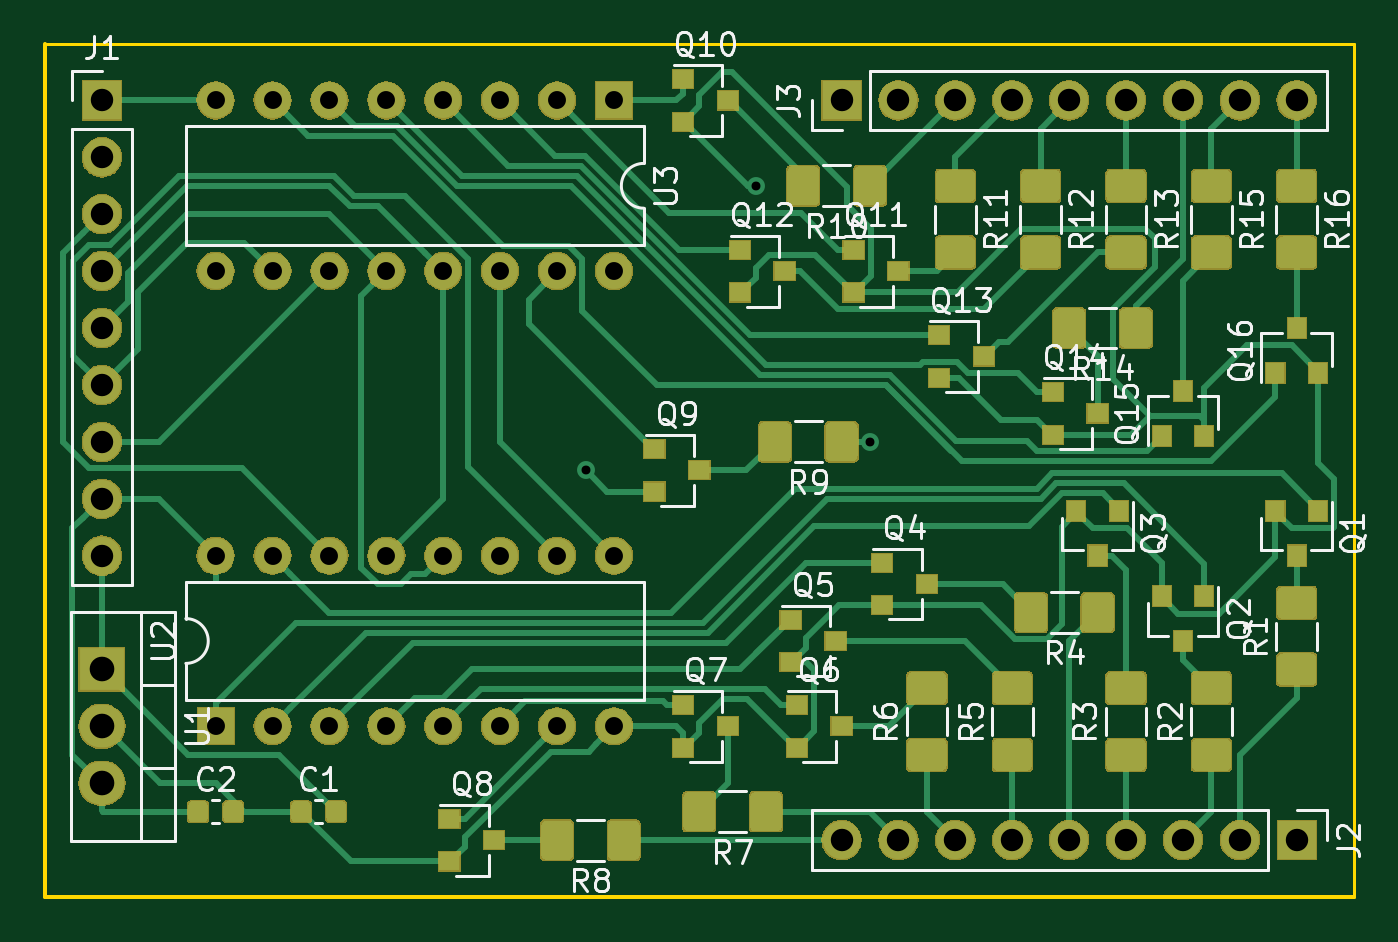
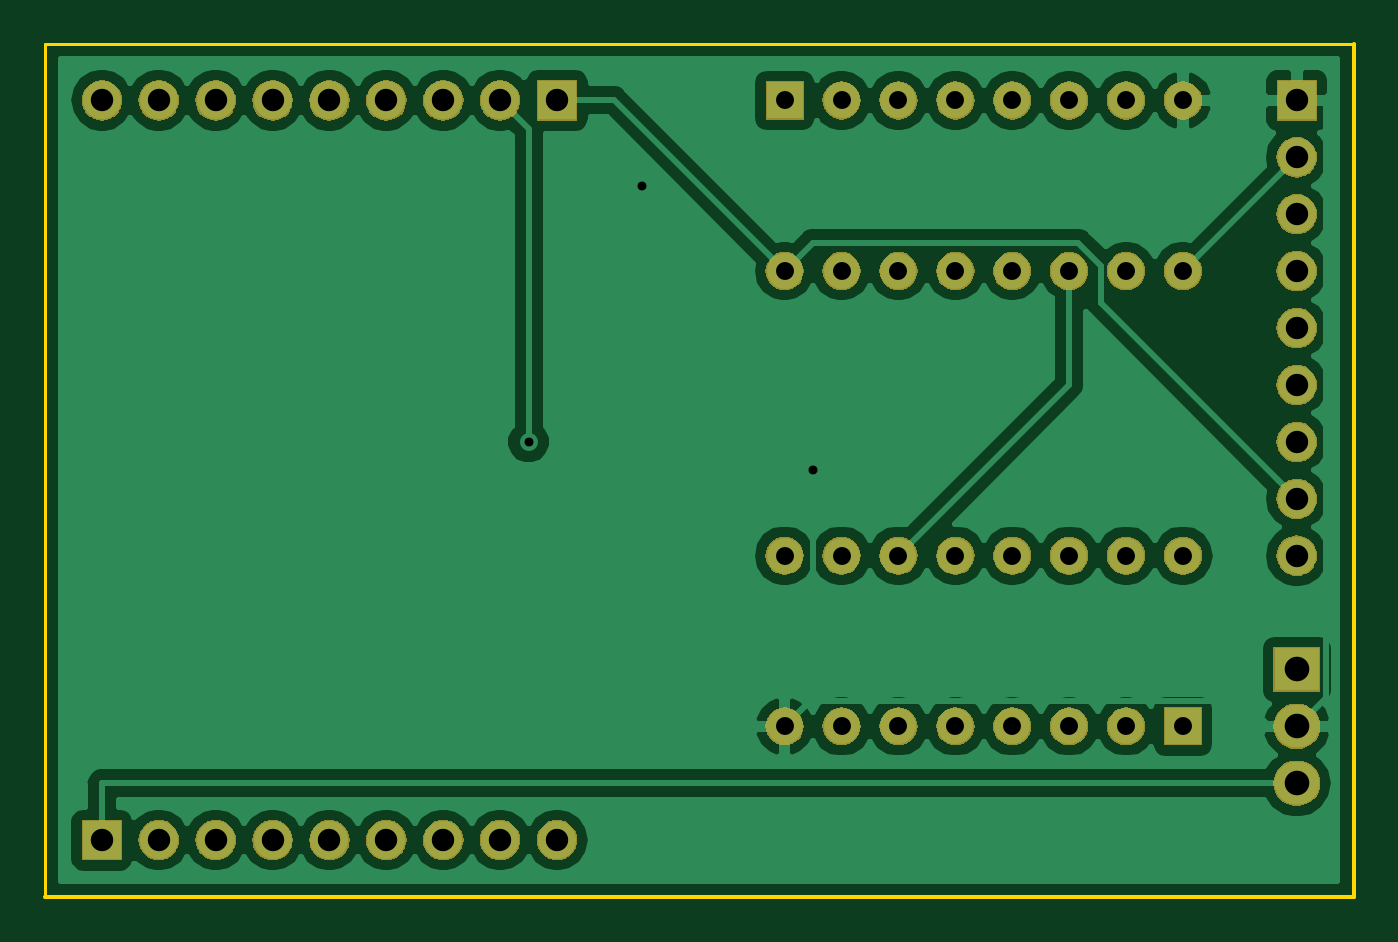
Circuit board: 11 layer files. Board 58.4 x 38.1 mm.
- bottom_copper: Powerstage-B.Cu.gbl (55128 bytes)
- bottom_mask: Powerstage-B.Mask.gbs (89316 bytes)
- paste: Powerstage-B.Paste.gbp (493 bytes)
- bottom_silk: Powerstage-B.SilkS.gbo (494 bytes)
- outline: Powerstage-Edge.Cuts.gm1 (712 bytes)
- top_copper: Powerstage-F.Cu.gtl (98148 bytes)
- top_mask: Powerstage-F.Mask.gts (132416 bytes)
- paste: Powerstage-F.Paste.gtp (68878 bytes)
- top_silk: Powerstage-F.SilkS.gto (41775 bytes)
- drill: Powerstage-NPTH.drl (140 bytes)
- drill: Powerstage-PTH.drl (906 bytes)

=== bottom_copper: Powerstage-B.Cu.gbl (55128 bytes, source omitted) ===
=== bottom_mask: Powerstage-B.Mask.gbs (89316 bytes, source omitted) ===
=== paste: Powerstage-B.Paste.gbp ===
G04 #@! TF.GenerationSoftware,KiCad,Pcbnew,5.0.1*
G04 #@! TF.CreationDate,2019-01-20T00:11:58+01:00*
G04 #@! TF.ProjectId,Powerstage,506F77657273746167652E6B69636164,rev?*
G04 #@! TF.SameCoordinates,Original*
G04 #@! TF.FileFunction,Paste,Bot*
G04 #@! TF.FilePolarity,Positive*
%FSLAX46Y46*%
G04 Gerber Fmt 4.6, Leading zero omitted, Abs format (unit mm)*
G04 Created by KiCad (PCBNEW 5.0.1) date So 20 Jan 2019 00:11:58 CET*
%MOMM*%
%LPD*%
G01*
G04 APERTURE LIST*
G04 APERTURE END LIST*
M02*

=== bottom_silk: Powerstage-B.SilkS.gbo ===
G04 #@! TF.GenerationSoftware,KiCad,Pcbnew,5.0.1*
G04 #@! TF.CreationDate,2019-01-20T00:11:58+01:00*
G04 #@! TF.ProjectId,Powerstage,506F77657273746167652E6B69636164,rev?*
G04 #@! TF.SameCoordinates,Original*
G04 #@! TF.FileFunction,Legend,Bot*
G04 #@! TF.FilePolarity,Positive*
%FSLAX46Y46*%
G04 Gerber Fmt 4.6, Leading zero omitted, Abs format (unit mm)*
G04 Created by KiCad (PCBNEW 5.0.1) date So 20 Jan 2019 00:11:58 CET*
%MOMM*%
%LPD*%
G01*
G04 APERTURE LIST*
G04 APERTURE END LIST*
M02*

=== outline: Powerstage-Edge.Cuts.gm1 ===
G04 #@! TF.GenerationSoftware,KiCad,Pcbnew,5.0.1*
G04 #@! TF.CreationDate,2019-01-20T00:11:58+01:00*
G04 #@! TF.ProjectId,Powerstage,506F77657273746167652E6B69636164,rev?*
G04 #@! TF.SameCoordinates,Original*
G04 #@! TF.FileFunction,Profile,NP*
%FSLAX46Y46*%
G04 Gerber Fmt 4.6, Leading zero omitted, Abs format (unit mm)*
G04 Created by KiCad (PCBNEW 5.0.1) date So 20 Jan 2019 00:11:58 CET*
%MOMM*%
%LPD*%
G01*
G04 APERTURE LIST*
%ADD10C,0.150000*%
%ADD11C,0.200000*%
G04 APERTURE END LIST*
D10*
X166370000Y-76200000D02*
X107950000Y-76200000D01*
X166370000Y-114300000D02*
X166370000Y-76200000D01*
D11*
X107950000Y-114300000D02*
X166370000Y-114300000D01*
X107950000Y-76200000D02*
X107950000Y-114300000D01*
M02*

=== top_copper: Powerstage-F.Cu.gtl (98148 bytes, source omitted) ===
=== top_mask: Powerstage-F.Mask.gts (132416 bytes, source omitted) ===
=== paste: Powerstage-F.Paste.gtp (68878 bytes, source omitted) ===
=== top_silk: Powerstage-F.SilkS.gto (41775 bytes, source omitted) ===
=== drill: Powerstage-NPTH.drl ===
M48
;DRILL file {KiCad 5.0.1} date So 20 Jan 2019 00:12:03 CET
;FORMAT={-:-/ absolute / inch / decimal}
FMAT,2
INCH,TZ
%
G90
G05
M72
T0
M30

=== drill: Powerstage-PTH.drl ===
M48
;DRILL file {KiCad 5.0.1} date So 20 Jan 2019 00:12:03 CET
;FORMAT={-:-/ absolute / inch / decimal}
FMAT,2
INCH,TZ
T1C0.0157
T2C0.0315
T3C0.0394
T4C0.0433
%
G90
G05
M72
T1
X5.2Y-3.75
X5.5Y-3.25
X5.7Y-3.7
T2
X4.55Y-3.1
X4.55Y-3.4
X4.65Y-3.1
X4.65Y-3.4
X4.75Y-3.1
X4.75Y-3.4
X4.85Y-3.1
X4.85Y-3.4
X4.95Y-3.1
X4.95Y-3.4
X5.05Y-3.1
X5.05Y-3.4
X5.15Y-3.1
X5.15Y-3.4
X5.25Y-3.1
X5.25Y-3.4
X4.55Y-3.9
X4.55Y-4.2
X4.65Y-3.9
X4.65Y-4.2
X4.75Y-3.9
X4.75Y-4.2
X4.85Y-3.9
X4.85Y-4.2
X4.95Y-3.9
X4.95Y-4.2
X5.05Y-3.9
X5.05Y-4.2
X5.15Y-3.9
X5.15Y-4.2
X5.25Y-3.9
X5.25Y-4.2
T3
X4.35Y-3.1
X4.35Y-3.2
X4.35Y-3.3
X4.35Y-3.4
X4.35Y-3.5
X4.35Y-3.6
X4.35Y-3.7
X4.35Y-3.8
X4.35Y-3.9
X5.65Y-3.1
X5.75Y-3.1
X5.85Y-3.1
X5.95Y-3.1
X6.05Y-3.1
X6.15Y-3.1
X6.25Y-3.1
X6.35Y-3.1
X6.45Y-3.1
X5.65Y-4.4
X5.75Y-4.4
X5.85Y-4.4
X5.95Y-4.4
X6.05Y-4.4
X6.15Y-4.4
X6.25Y-4.4
X6.35Y-4.4
X6.45Y-4.4
T4
X4.35Y-4.1
X4.35Y-4.2
X4.35Y-4.3
T0
M30

